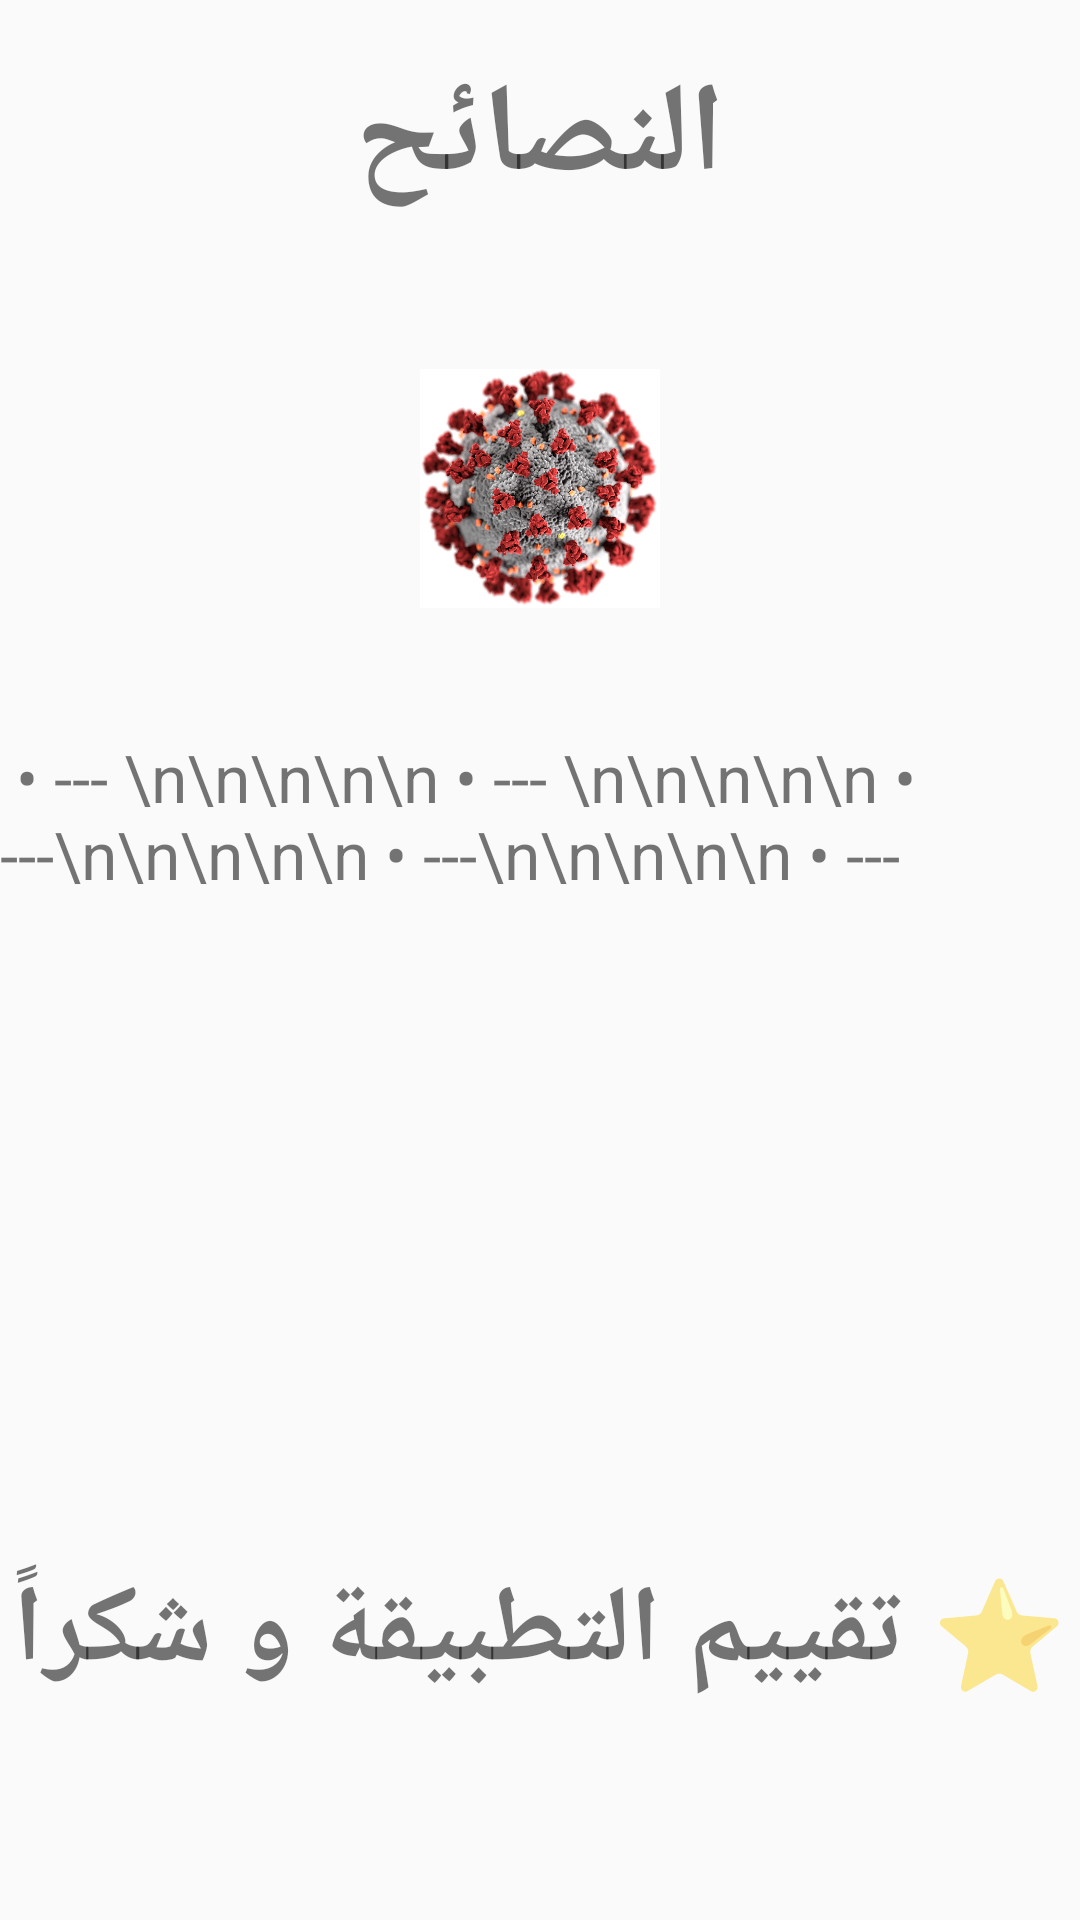

Reconstruct the res/layout file that produces this screen, plus the resources it refers to.
<!-- AndroidManifest.xml: application theme AppTheme -->
<!-- res/layout/advices_fragment.xml -->
<?xml version="1.0" encoding="utf-8"?>
<LinearLayout xmlns:android="http://schemas.android.com/apk/res/android"
    xmlns:app="http://schemas.android.com/apk/res-auto"
    android:layout_width="match_parent"
    android:layout_height="match_parent"
    android:layout_weight="12"
    android:orientation="vertical">

    <androidx.constraintlayout.widget.ConstraintLayout
        android:id="@+id/container_layout"
        android:layout_width="match_parent"
        android:layout_height="wrap_content"
        android:layout_weight="1"
        android:orientation="horizontal">

        <ImageButton
            android:id="@+id/btnClose"
            android:layout_width="60dp"
            android:layout_height="60dp"

            android:background="@color/transparent"
            android:padding="8dp"
            android:scaleType="fitXY"
            android:src="@drawable/ic_close"
            android:tint="@color/close_btn"
            app:layout_constraintStart_toStartOf="parent"
            app:layout_constraintTop_toTopOf="parent" />

        <TextView
            android:id="@+id/textstats"
            android:layout_width="wrap_content"
            android:layout_height="wrap_content"
            android:layout_gravity="center"

            android:text="@string/TextAdvices"

            android:textSize="42dp"
            android:textStyle="bold"
            app:layout_constraintBottom_toBottomOf="parent"
            app:layout_constraintEnd_toEndOf="parent"
            app:layout_constraintStart_toStartOf="parent"
            app:layout_constraintTop_toTopOf="parent" />


    </androidx.constraintlayout.widget.ConstraintLayout>

    <ImageView
        android:id="@+id/imageTrivia"
        android:layout_width="80dp"
        android:layout_height="80dp"
        android:layout_gravity="center"
        android:layout_weight="2"
        app:srcCompat="@drawable/logo_app" />

    <TextView
        android:id="@+id/tvAdvices_list"
        android:layout_width="match_parent"
        android:layout_height="wrap_content"
        android:layout_marginTop="10dp"
        android:layout_weight="7"
        android:text=" • --- \n\n\n\n\n • --- \n\n\n\n\n • ---\n\n\n\n\n • ---\n\n\n\n\n • ---"
        android:textSize="22dp" />
    

    <TextView
        android:id="@+id/textRating"
        android:layout_width="wrap_content"
        android:layout_height="wrap_content"
        android:layout_gravity="center"
        android:layout_marginBottom="8dp"
        android:layout_weight="2"
        android:text="@string/TextRating"
        android:textSize="36dp"
        android:textStyle="bold" />
</LinearLayout>
<!-- resources referenced by this layout -->
<resources>
  <color name="close_btn">#5e5e5e</color>
  <color name="transparent">#00555555</color>
  <!-- drawable logo_app: png bitmap (drawable, 402909 bytes) -->
  <!-- drawable rounded_button_white (drawable-v24) -->
  <?xml version="1.0" encoding="utf-8"?>
  <selector xmlns:android="http://schemas.android.com/apk/res/android">
      <item android:state_pressed="false">
          <shape android:shape="rectangle">
              <corners android:radius="8dp" />
              <solid android:color="#fff" />
              <stroke
                  android:width="2dip"
                  android:color="#fff" />
              <padding
                  android:bottom="4dp"
                  android:left="4dp"
                  android:right="4dp"
                  android:top="4dp" />
          </shape>
      </item>
  
  </selector>
  <string name="TextAdvices">النصائح </string>
  <string name="TextRating">⭐ تقييم التطبيقة و شكراً</string>
  <style name="AppTheme" parent="Theme.AppCompat.Light.NoActionBar">
          
          <item name="colorPrimary">@color/colorPrimary</item>
          <item name="colorPrimaryDark">@color/colorPrimaryDark</item>
          <item name="colorAccent">@color/colorAccent</item>
      </style>
  <color name="colorPrimary">#008577</color>
  <color name="colorPrimaryDark">#00574B</color>
  <color name="colorAccent">#D81B60</color>
</resources>
